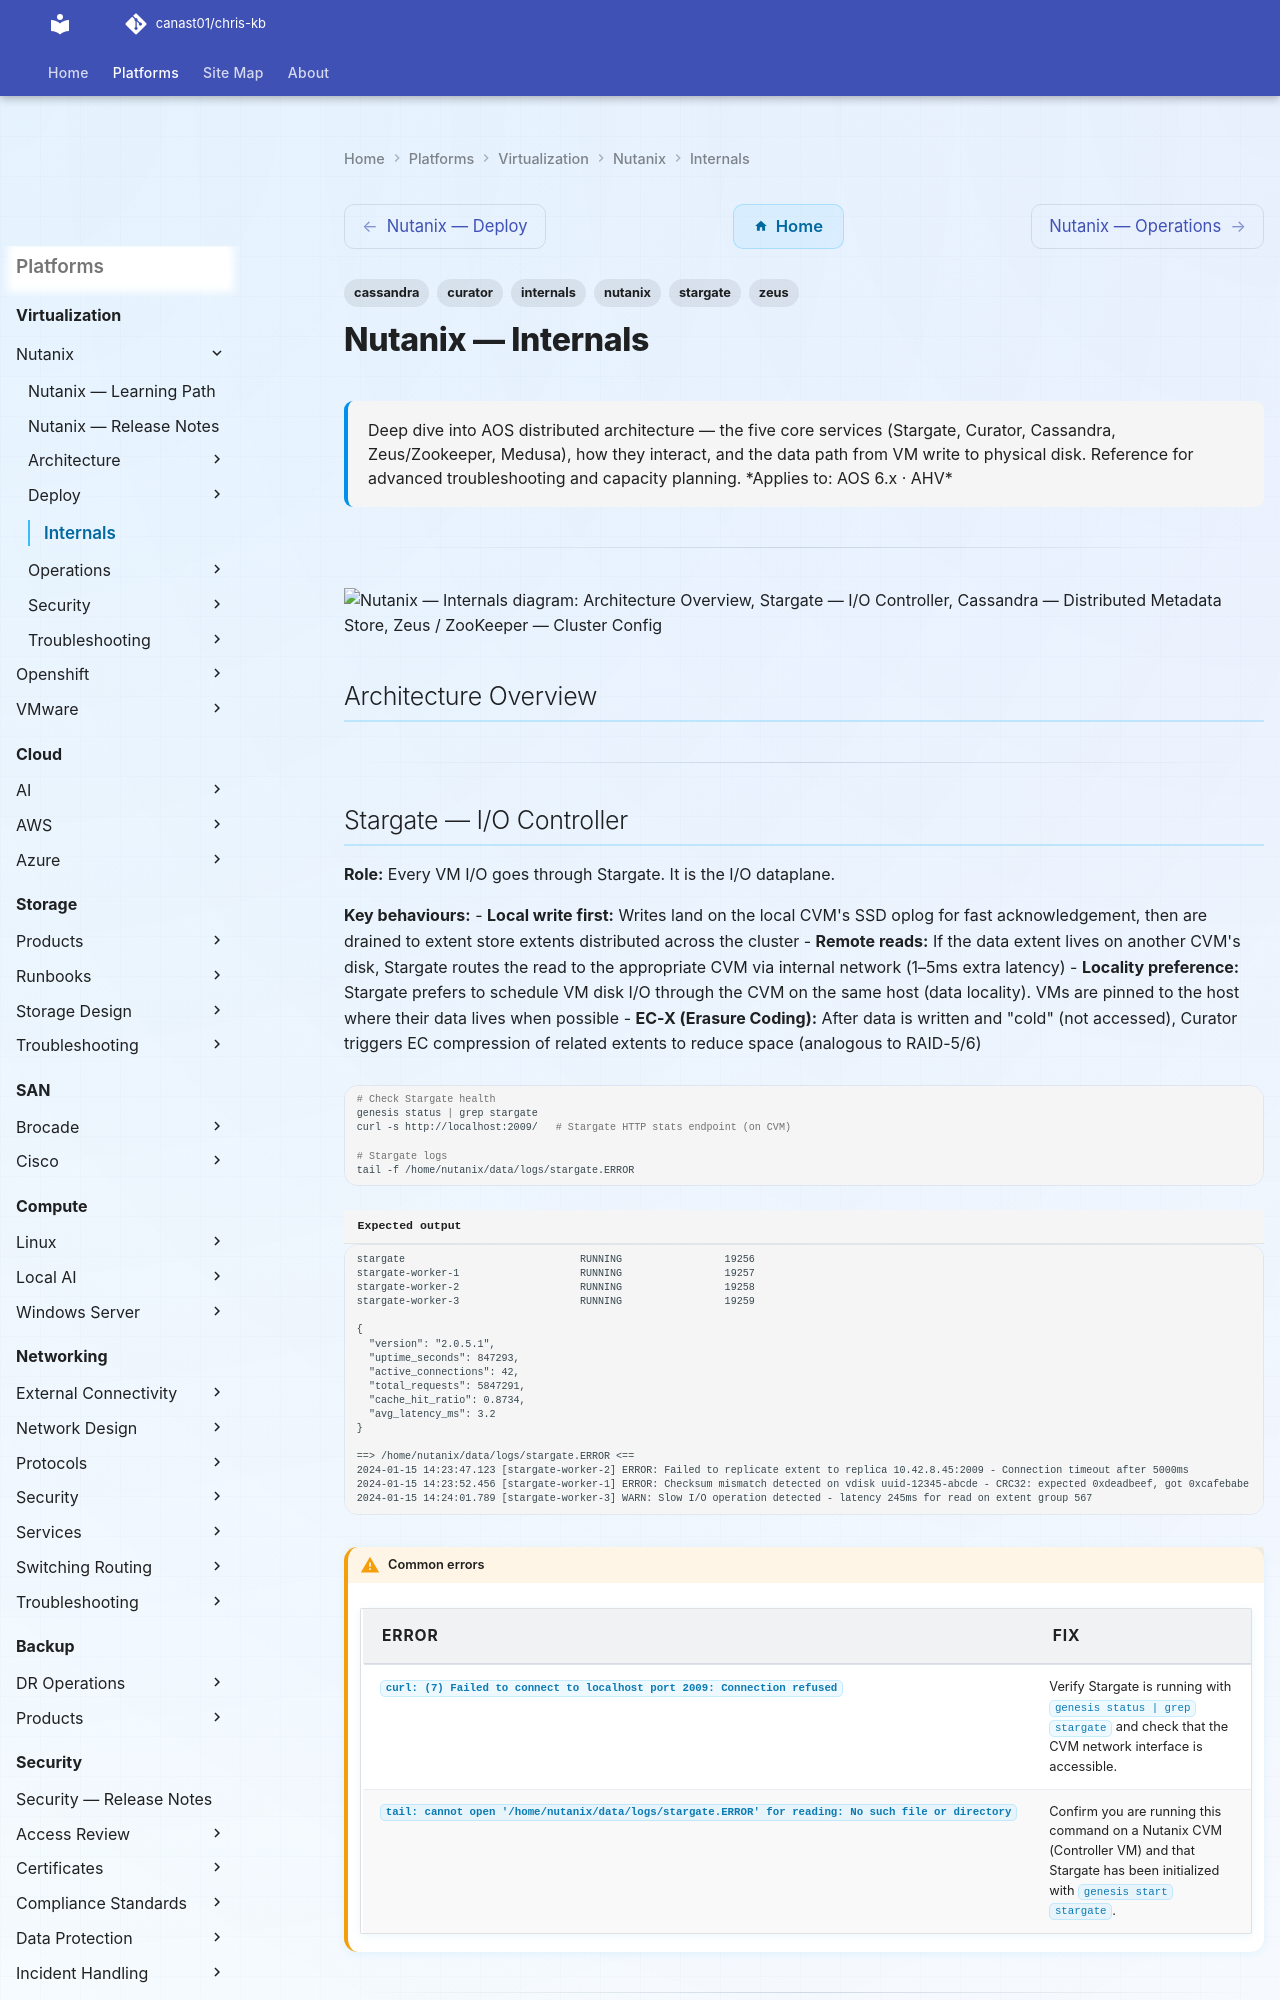

repository: canast01/chris-kb · page: virtualization/nutanix/internals/index.html · generator: mkdocs

---
tags:
  - nutanix
  - internals
  - stargate
  - cassandra
  - curator
  - zeus
description: "Deep dive into AOS distributed architecture — the five core services (Stargate, Curator, Cassandra, Zeus/Zookeeper, Medusa), how they interact, and the..."
---
# Nutanix — Internals

<div class="kb-summary">
Deep dive into AOS distributed architecture — the five core services (Stargate, Curator, Cassandra, Zeus/Zookeeper, Medusa), how they interact, and the data path from VM write to physical disk. Reference for advanced troubleshooting and capacity planning.

*Applies to: AOS 6.x · AHV*
</div>

---

```d2
direction: down

architecture_overview: "Architecture Overview" {shape: rectangle}
stargate_io_controller: "Stargate — I/O Controller" {shape: rectangle}
cassandra_distributed_metadata_store: "Cassandra — Distributed Metadata Store" {shape: rectangle}
zeus_zookeeper_cluster_config: "Zeus / ZooKeeper — Cluster Config" {shape: rectangle}
curator_background_worker: "Curator — Background Worker" {shape: rectangle}
medusa_metadata_access_layer: "Medusa — Metadata Access Layer" {shape: rectangle}

architecture_overview -> stargate_io_controller: uses
stargate_io_controller -> cassandra_distributed_metadata_store: uses
cassandra_distributed_metadata_store -> zeus_zookeeper_cluster_config: uses
zeus_zookeeper_cluster_config -> curator_background_worker: uses
curator_background_worker -> medusa_metadata_access_layer: uses
```

## Architecture Overview

---
